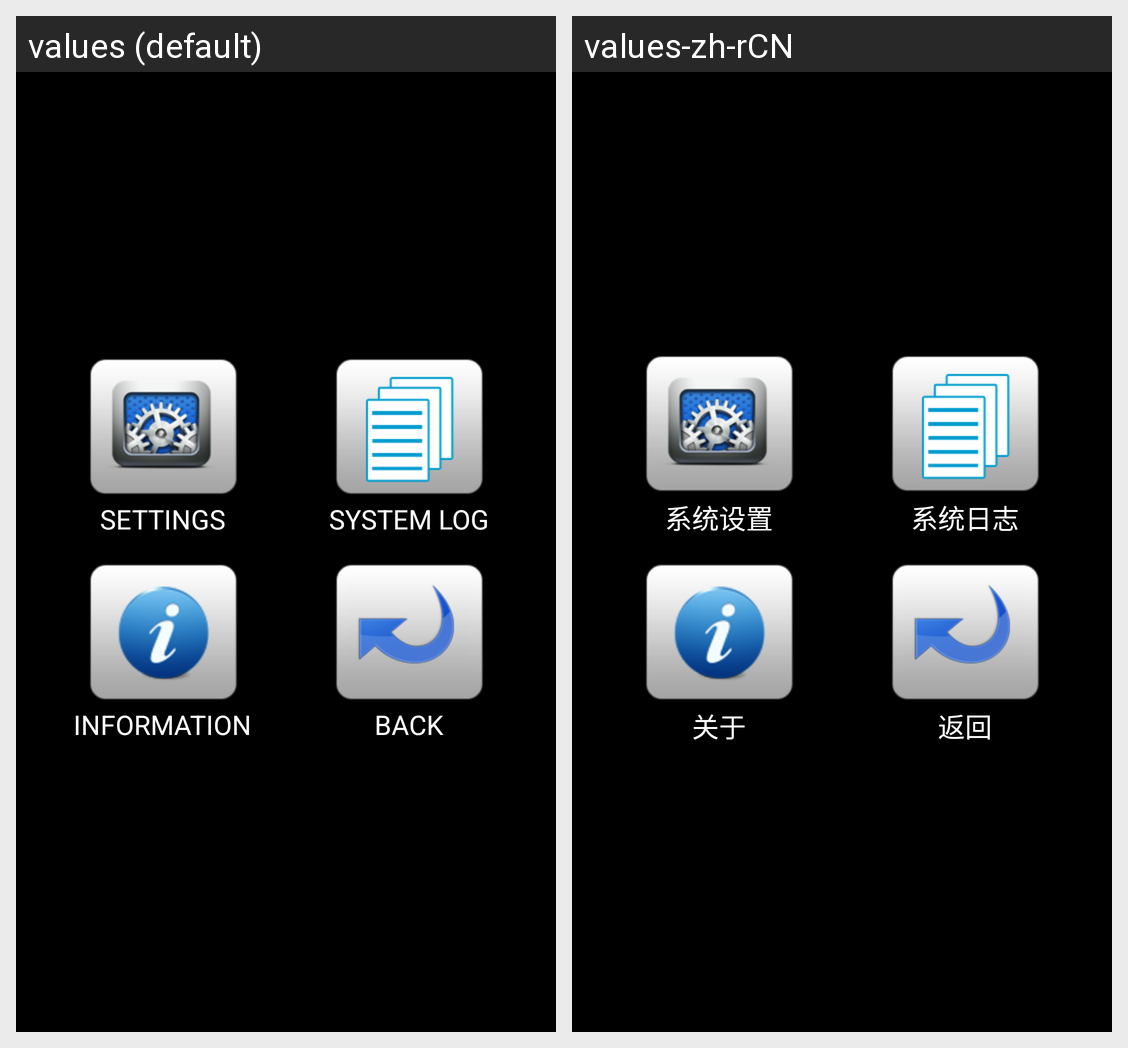

Translations of the strings shown on this Android screen, per locale in the grid:
Android screen res/layout/sub_main.xml rendered under 2 locales, left to right: values (default), values-zh-rCN. Device: Nexus 5 (rendered at 1080×1920; each locale shown at half size, 540×960, under a caption strip naming it); theme android:Theme.NoTitleBar.
Strings drawn on this screen, with the default value and each locale's value (text and hints the layout hard-codes, and strings that could not be matched under every locale, appear in the picture but are not listed):

submainmenu_text_Setting
  values: SETTINGS
  values-zh-rCN: 系统设置

adminmainmenu_text_about
  values: INFORMATION
  values-zh-rCN: 关于

SystemLog
  values: SYSTEM LOG
  values-zh-rCN: 系统日志

submainmenu_text_BACK
  values: BACK
  values-zh-rCN: 返回
